Labelled photos from "ProvaDV", an image-classification folder in nigno17/Datasets. The possible labels are: apple, banana, dice, flat screwdriver, hammer, lemon, orange, spatula, tennis ball.

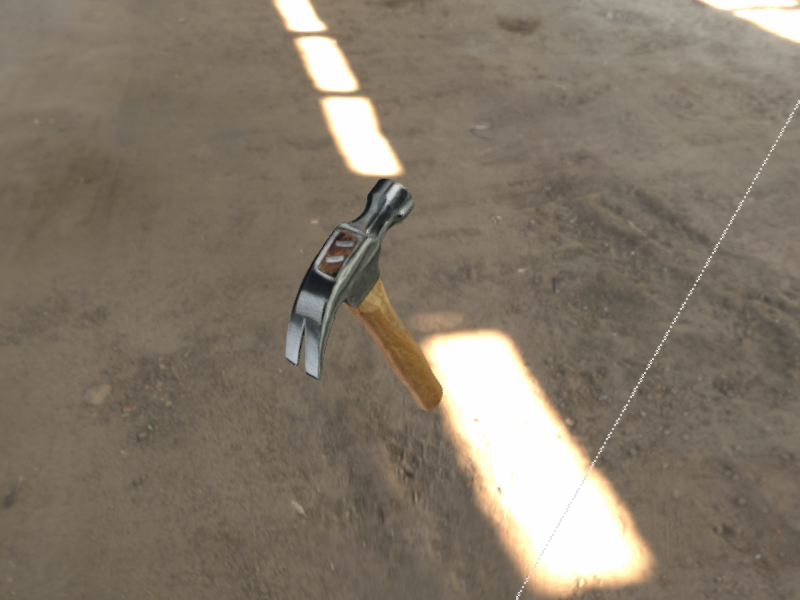
Label: hammer

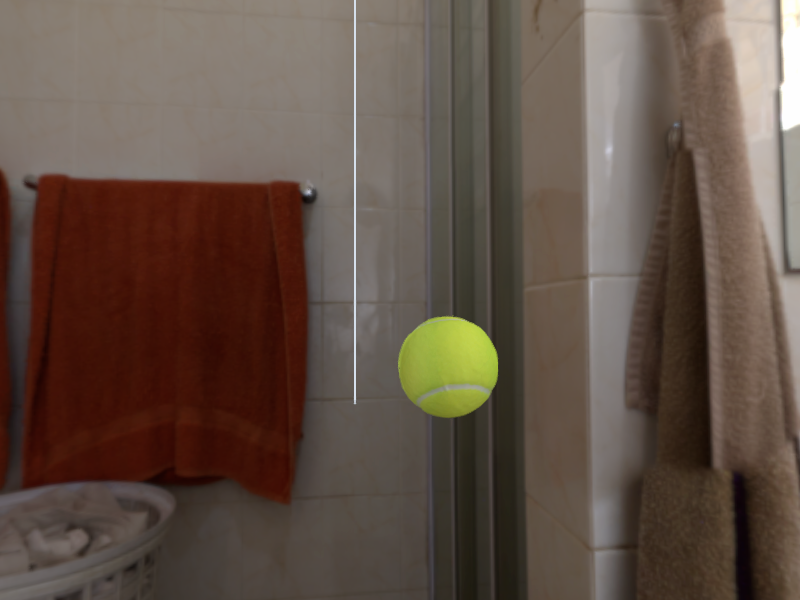
Label: tennis ball

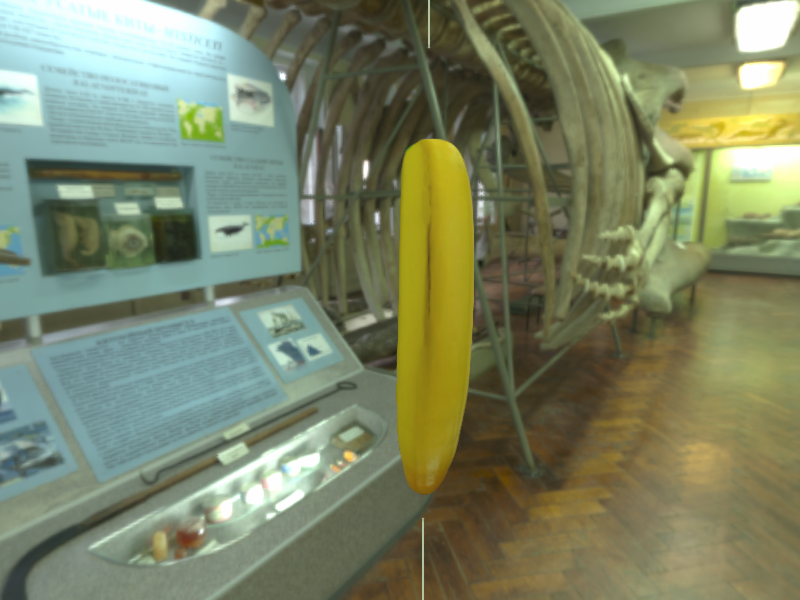
Label: banana

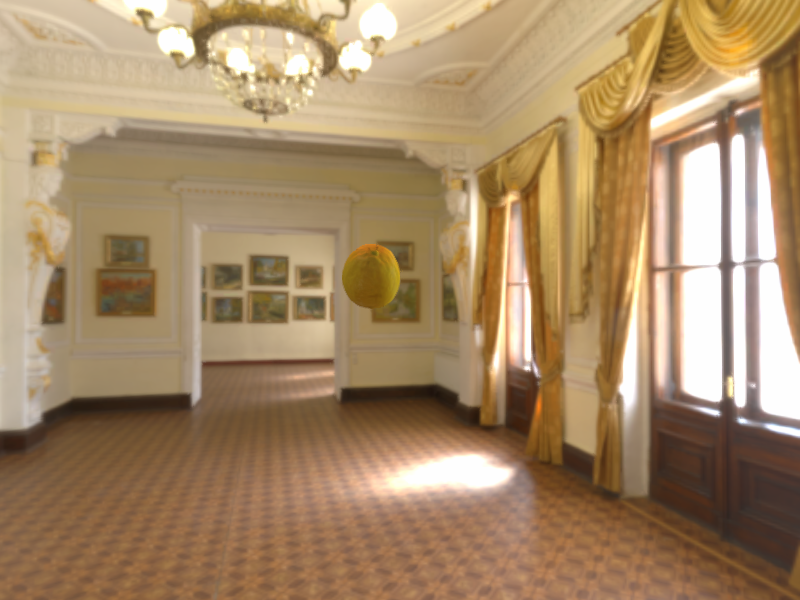
Label: lemon

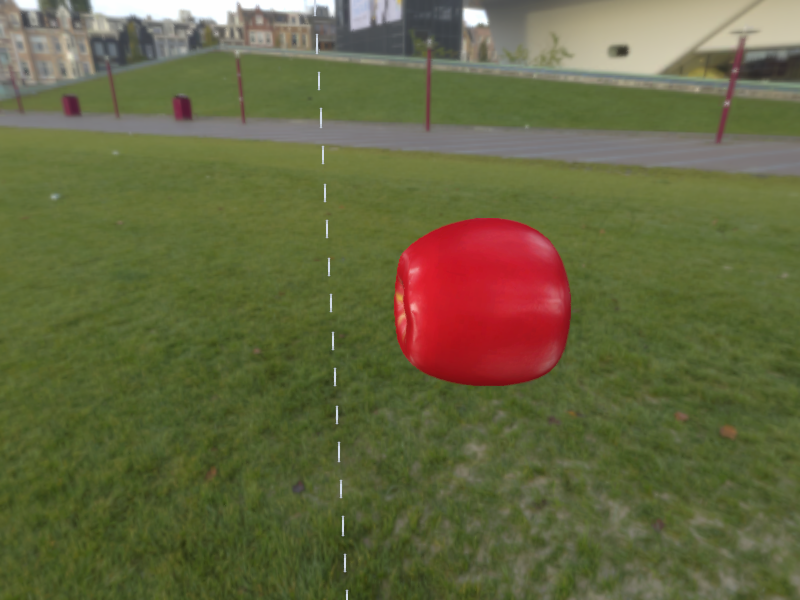
Label: apple

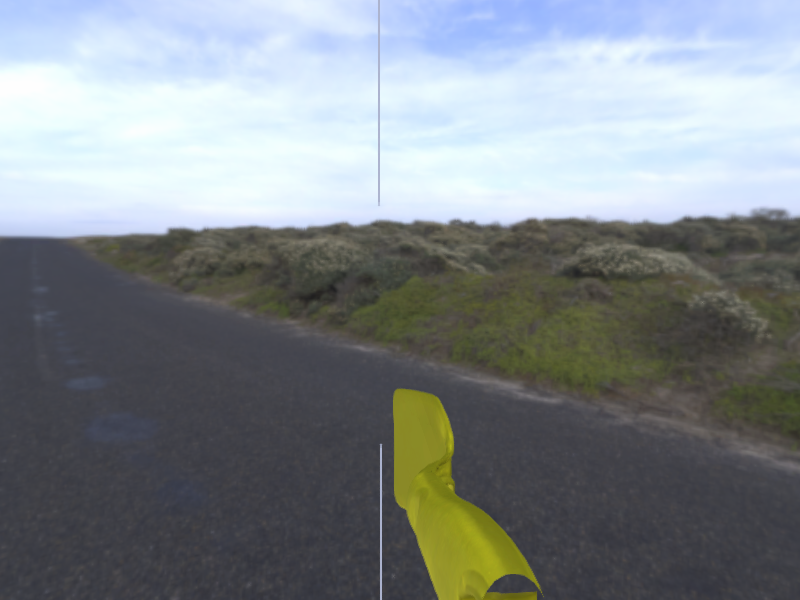
Label: spatula
